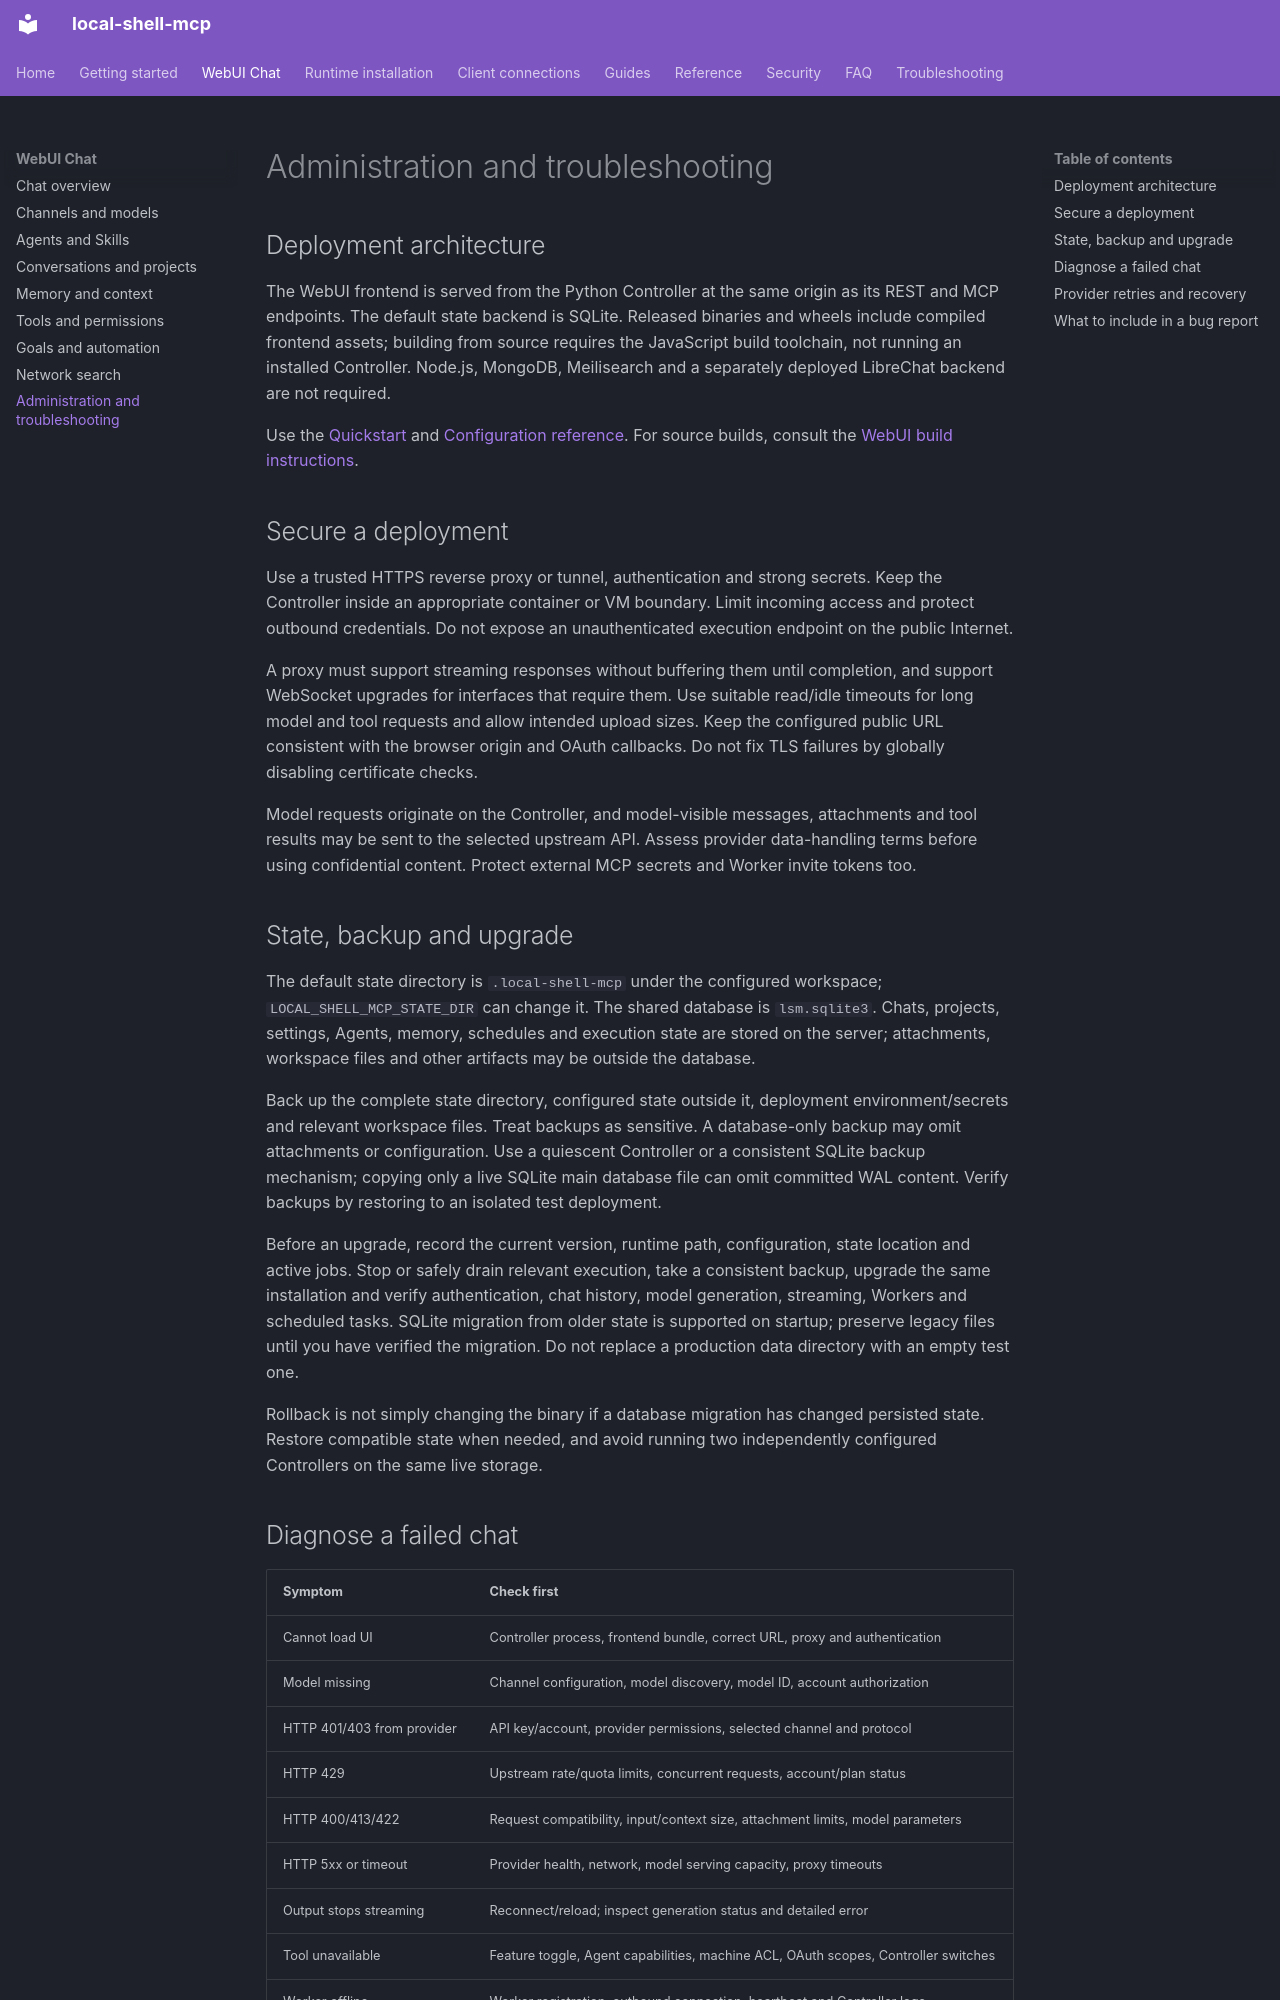

repository: fwerkor/local-shell-mcp · page: chat/administration/index.html · generator: mkdocs

# Administration and troubleshooting

## Deployment architecture

The WebUI frontend is served from the Python Controller at the same origin as its REST and MCP endpoints. The default state backend is SQLite. Released binaries and wheels include compiled frontend assets; building from source requires the JavaScript build toolchain, not running an installed Controller. Node.js, MongoDB, Meilisearch and a separately deployed LibreChat backend are not required.

Use the [Quickstart](../getting-started/quickstart.md) and [Configuration reference](../reference/configuration.md). For source builds, consult the [WebUI build instructions](https://github.com/fwerkor/local-shell-mcp/blob/main/ui/workspace/README.md).

## Secure a deployment

Use a trusted HTTPS reverse proxy or tunnel, authentication and strong secrets. Keep the Controller inside an appropriate container or VM boundary. Limit incoming access and protect outbound credentials. Do not expose an unauthenticated execution endpoint on the public Internet.

A proxy must support streaming responses without buffering them until completion, and support WebSocket upgrades for interfaces that require them. Use suitable read/idle timeouts for long model and tool requests and allow intended upload sizes. Keep the configured public URL consistent with the browser origin and OAuth callbacks. Do not fix TLS failures by globally disabling certificate checks.

Model requests originate on the Controller, and model-visible messages, attachments and tool results may be sent to the selected upstream API. Assess provider data-handling terms before using confidential content. Protect external MCP secrets and Worker invite tokens too.

## State, backup and upgrade

The default state directory is `.local-shell-mcp` under the configured workspace; `LOCAL_SHELL_MCP_STATE_DIR` can change it. The shared database is `lsm.sqlite3`. Chats, projects, settings, Agents, memory, schedules and execution state are stored on the server; attachments, workspace files and other artifacts may be outside the database.

Back up the complete state directory, configured state outside it, deployment environment/secrets and relevant workspace files. Treat backups as sensitive. A database-only backup may omit attachments or configuration. Use a quiescent Controller or a consistent SQLite backup mechanism; copying only a live SQLite main database file can omit committed WAL content. Verify backups by restoring to an isolated test deployment.

Before an upgrade, record the current version, runtime path, configuration, state location and active jobs. Stop or safely drain relevant execution, take a consistent backup, upgrade the same installation and verify authentication, chat history, model generation, streaming, Workers and scheduled tasks. SQLite migration from older state is supported on startup; preserve legacy files until you have verified the migration. Do not replace a production data directory with an empty test one.

Rollback is not simply changing the binary if a database migration has changed persisted state. Restore compatible state when needed, and avoid running two independently configured Controllers on the same live storage.
